Run: headless pygame with SDL's dummy video driver; simulated clock (each Clock.tick advances the game by its frame time, no real sleeping); random seed 0; keys injected as events and as key.get_pressed() state; no mouse input.
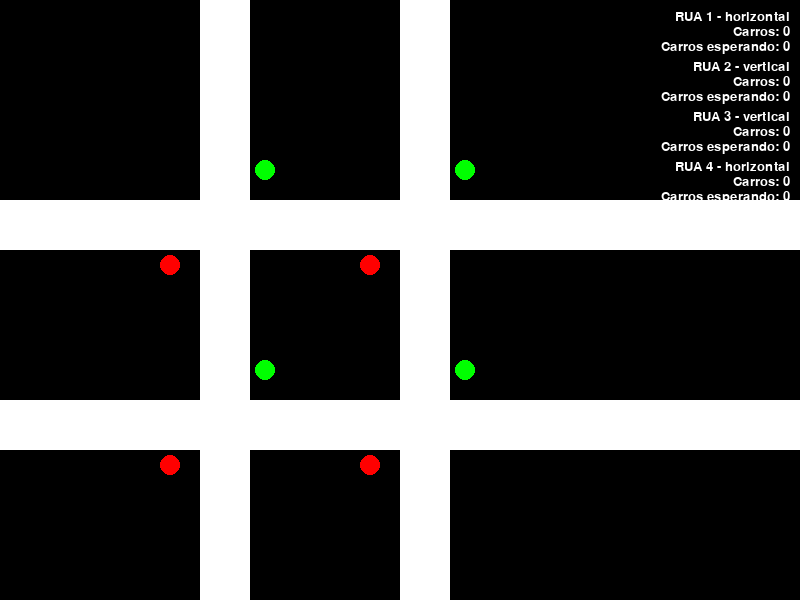
Frame 1 of 4 · flips 1–60 · no input
Frame 2 of 4 · flips 61–180 · tapped SPACE, RETURN · held RIGHT (→), D · screen unchanged from frame 1, image omitted
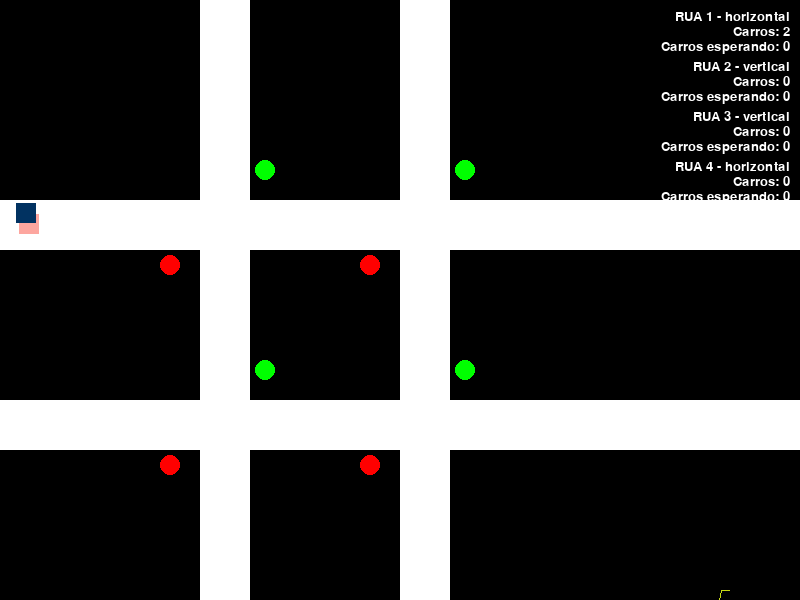
Frame 3 of 4 · flips 181–300 · held DOWN (↓), S
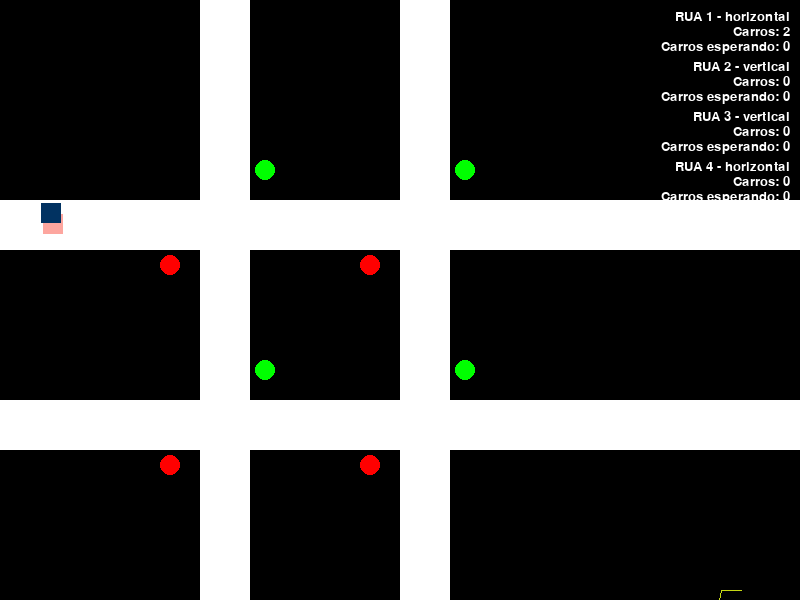
Frame 4 of 4 · flips 301–420 · held LEFT (←), A, UP (↑), W

The pygame program that drew these frames:

import pygame
import random


CAR_GENERATION_PROBABILITY = 0.008
CAR_VELOCITY = 0.2


# Iniciando o pygame
pygame.init()

# Configuraçao da janela
largura = 800
altura = 600
tela = pygame.display.set_mode((largura, altura)) # Tamanho da janela
pygame.display.set_caption("Simulaçao Semáforos") # Nome da janela

branco = (255, 255, 255)


class Rua:
    def __init__(self, x, y, largura, altura, orientacao):
        self.x = x
        self.y = y
        self.largura = largura
        self.altura = altura
        self.orientacao = orientacao
        
        self.carros_esperando = 0
        self.carros_transitando = 0
        self.semaforos = [] #Semaforos que serao adicionados pela classe interconexao
        self.carros = [] #Carros que serao adicionados pela classe carro
        

    def desenhar_rua(self):
        if self.orientacao == 'horizontal':
            pygame.draw.rect(tela, branco, (self.x, self.y, self.largura, 50))
        if self.orientacao == 'vertical':
            pygame.draw.rect(tela, branco, (self.x, self.y, 50, self.altura))


class Semafaro:
    def __init__(self, x, y, rua, estado=0):
        self.estado = 0 # 0 = vermelho, 1 = verde
        self.x = x
        self.y = y
        self.rua = rua
        self.estado = estado

    def desenhar_semaforo(self):
        if self.estado == 0:
            pygame.draw.circle(tela, (255, 0, 0), (self.x, self.y), 10)
        else:
            pygame.draw.circle(tela, (0, 255, 0), (self.x, self.y), 10)
        

class Carro:
    def __init__(self, rua):
        # Variaveis proprias
        self.tempoParado = 0
        self.velocidade = CAR_VELOCITY
        cor_carro =  (random.randint(0, 255), random.randint(0, 255), random.randint(0, 255)) # Cor aleatória
        self.cor = cor_carro

        # Associando o carro a uma rua
        self.rua = rua
        self.rua.carros.append(self)
        self.rua.carros_transitando += 1


        self.orientacao = self.rua.orientacao
        if self.orientacao == 'horizontal':
            self.x = rua.x
            self.y = random.randint(rua.y, rua.y + 25)
        if self.orientacao == 'vertical':
            self.x = random.randint(rua.x, rua.x + 25)
            self.y = rua.y
    
    def remover_carro(self):
        if self in self.rua.carros:
            self.rua.carros.remove(self)
            self.rua.carros_transitando -= 1

    def desenhar_carro(self):
        pygame.draw.rect(tela, self.cor, (self.x, self.y, 20, 20))

    def mover_carro(self):
        if self.orientacao == 'horizontal':
            self.x += self.velocidade
        if self.orientacao == 'vertical':
            self.y += self.velocidade
    


class interConexao:
    def __init__(self, rua1, rua2):
        self.rua1 = rua1
        self.rua2 = rua2

        #localizaçao da interconexão
        if rua1.orientacao == 'horizontal' and rua2.orientacao == 'vertical':
            self.x = rua2.x
            self.y = rua1.y
        if rua1.orientacao == 'vertical' and rua2.orientacao == 'horizontal':
            self.x = rua1.x
            self.y = rua2.y

        # apendSemaforosRua - fazer com que o semaforo seja adicionado a rua ou alguma forma da rua ter conhecimento das suas interconexoes
        if(self.rua1.orientacao == 'horizontal'):
            self.semaforo = Semafaro(self.x-30, self.y+65, self.rua1)
        else:
            self.semaforo = Semafaro(self.x+65, self.y-30, self.rua2, 1)
        
        #adiciona semaforo a rua
        self.rua1.semaforos.append(self.semaforo)

# Classe para exibir estatísticas
class displayEstatisticas:
    def __init__(self, ruas, largura_tela=800):
        self.ruas = ruas
        self.largura_tela = largura
        self.fonte = pygame.font.Font(None, 20)
    
    def desenhar_estatisticas(self):
        y = 10
        for index, rua in enumerate(self.ruas):
            titulo = self.fonte.render(f'RUA {index + 1} - {rua.orientacao}', True, (255, 255, 255))
            texto = self.fonte.render(f'Carros: {rua.carros_transitando}', True, (255, 255, 255))
            texto2 = self.fonte.render(f'Carros esperando: {rua.carros_esperando}', True, (255, 255, 255))

            tela.blit(titulo, (self.largura_tela - titulo.get_width() - 10, y))
            tela.blit(texto, (self.largura_tela - texto.get_width() - 10, y + 15))
            tela.blit(texto2, (self.largura_tela - texto2.get_width() - 10, y + 30))
            y += 50

# Classe para exibir gráfico
class Grafico:
    def __init__(self, ruas, largura_tela=800, altura_tela=600):
        self.ruas = ruas
        self.largura_tela = largura_tela
        self.altura_tela = altura_tela
        self.dados = {rua: [] for rua in ruas}
        self.cores = {rua: (random.randint(0, 255), random.randint(0, 255), random.randint(0, 255)) for rua in ruas}
        self.max_dados = 100
        self.iteracao = 0
        self.intervalo_atualizacao = 10  # Atualiza a cada 10 iterações

    def adicionar_dados(self):
        self.iteracao += 1
        if self.iteracao % self.intervalo_atualizacao == 0:
            for rua in self.ruas:
                self.dados[rua].append(rua.carros_transitando)
                if len(self.dados[rua]) > self.max_dados:
                    self.dados[rua].pop(0)

    def desenhar_grafico(self):
        for rua in self.ruas:
            cor = self.cores[rua]
            for i in range(1, len(self.dados[rua])):
                pygame.draw.line(tela, cor, (self.largura_tela - self.max_dados + i - 1, self.altura_tela - self.dados[rua][i - 1] * 5),
                                 (self.largura_tela - self.max_dados + i, self.altura_tela - self.dados[rua][i] * 5))
        
# Loop principal
running = True

# gerando duas ruas (classe)
rua1 = Rua(0, 200, largura, 50, 'horizontal')

rua2 = Rua(200, 0, 50, altura, 'vertical')
rua3 = Rua(400, 0, 50, altura, 'vertical')
rua4 = Rua(0, 400, largura, 50, 'horizontal')


carros = []
ruas = [rua1, rua2, rua3, rua4]
interconexoes = []

# Calcula com base em todas as ruas onde tem conexao entre elas e salva em uma classe conexao
def verificarInterconexoesRuas():
    for rua in ruas:
        for rua2 in ruas:
            #verifica se as ruas são diferentes e se são perpendiculares
            if (rua != rua2) and ((rua.orientacao == 'horizontal' and rua2.orientacao == 'vertical') or(rua.orientacao == 'vertical' and rua2.orientacao == 'horizontal')):
                print('Conexao encontrada')
                interconexoes.append(interConexao(rua, rua2))                   
                

verificarInterconexoesRuas()
displayEstatisticas = displayEstatisticas(ruas)
grafico = Grafico([rua1, rua2], largura, altura)

while running:
    for event in pygame.event.get():
        if event.type == pygame.QUIT:
            running = False
    
    # Preenche tela com preto
    tela.fill((0, 0, 0))

    # Desenha as ruas
    for rua in ruas:
        rua.desenhar_rua()

    #gerando carros aleatoriamente
    if random.random() < CAR_GENERATION_PROBABILITY:
        numRuas = len(ruas)
        ruaOrigem = ruas[random.randint(0, numRuas-1)]
        carros.append(Carro(ruaOrigem))

    #desenhando semaforos das interconexoes
    for intercon in interconexoes:
        intercon.semaforo.desenhar_semaforo()


    #desenhando carros
    for carro in carros:
        carro.desenhar_carro()
        carro.mover_carro()
        if carro.orientacao == 'horizontal':
            if carro.x > largura:
                carro.remover_carro()
        if carro.orientacao == 'vertical':
            if carro.y > altura:
                carro.remover_carro()

    #desenhando estatisticas
    displayEstatisticas.desenhar_estatisticas()

    # grafico
    grafico.adicionar_dados()
    grafico.desenhar_grafico()

    # Atualiza a tela
    pygame.display.update()

# Finaliza o pygame
pygame.quit()
